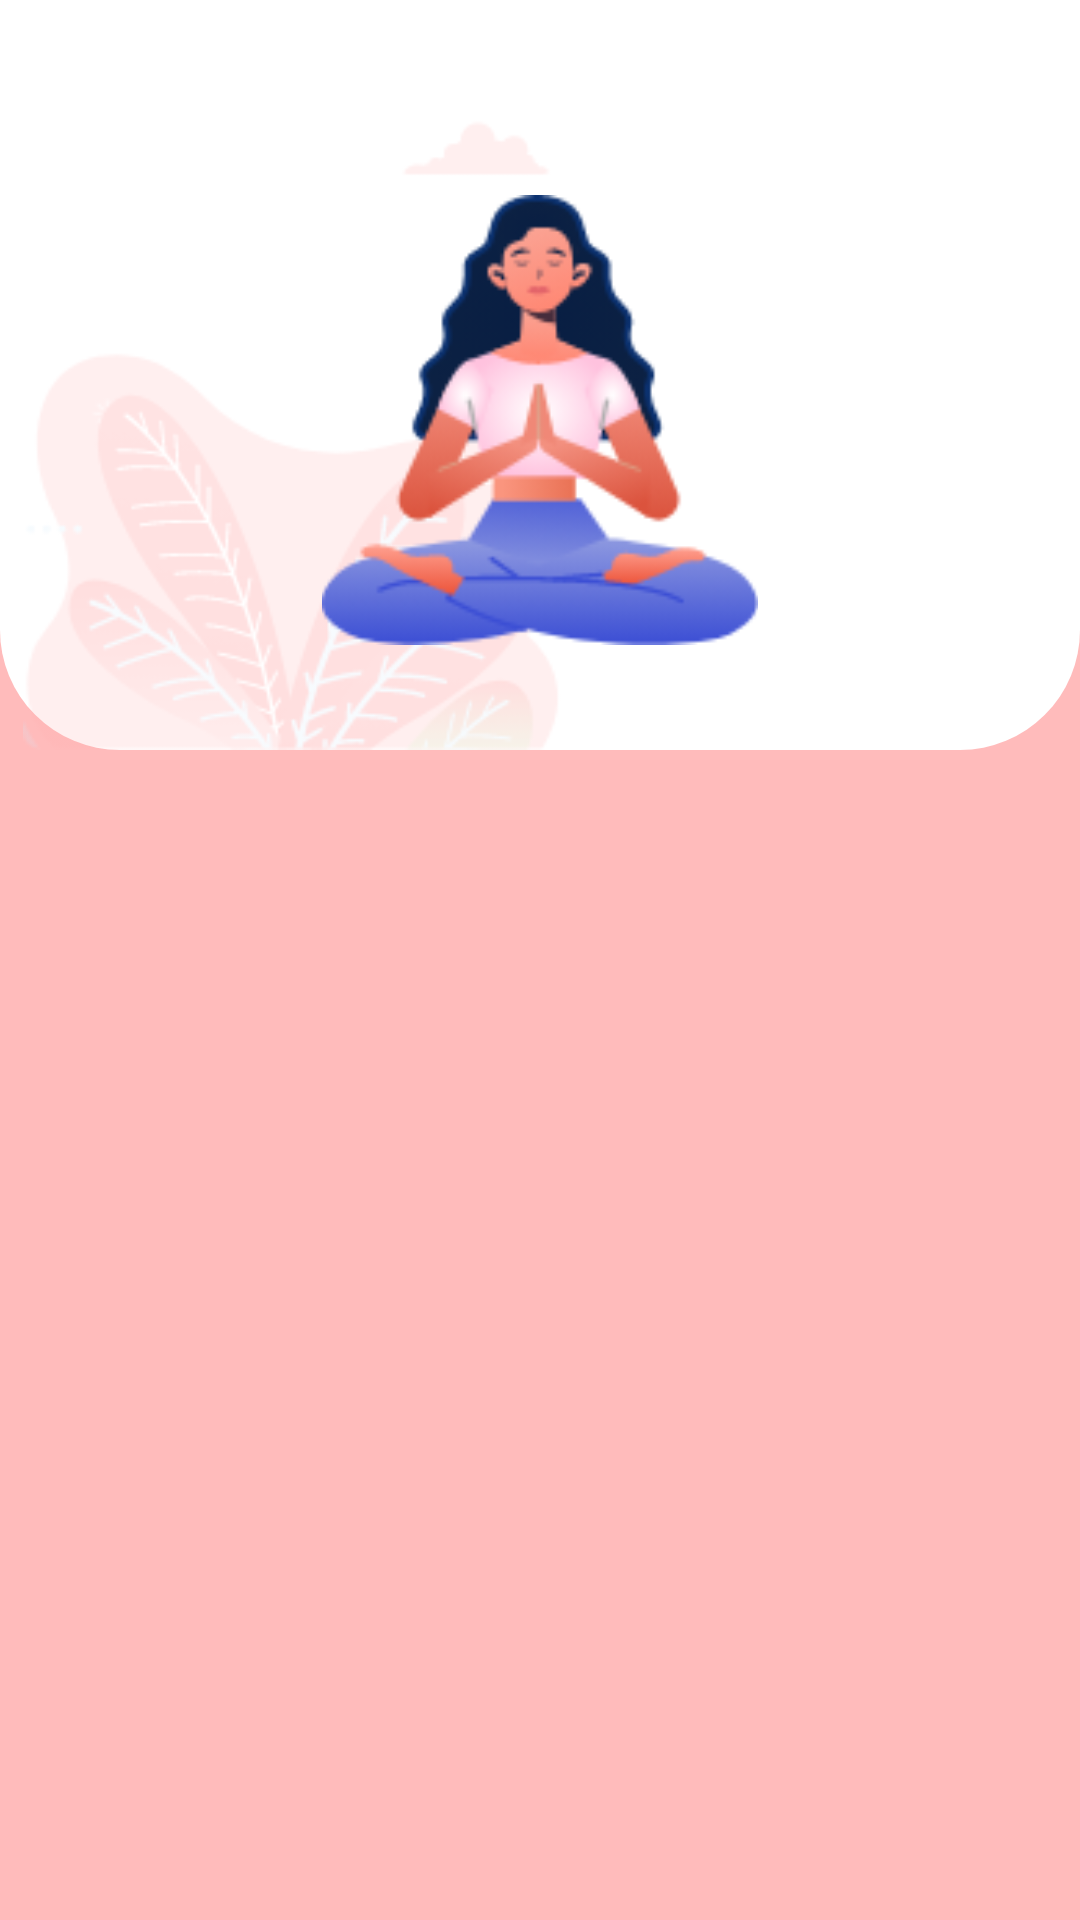

Reconstruct the res/layout file that produces this screen, plus the resources it refers to.
<!-- AndroidManifest.xml: application theme Theme.YogaTrain -->
<!-- res/layout/activity_exer.xml -->
<?xml version="1.0" encoding="utf-8"?>
<ScrollView xmlns:android="http://schemas.android.com/apk/res/android"
    xmlns:app="http://schemas.android.com/apk/res-auto"
    xmlns:tools="http://schemas.android.com/tools"
    android:layout_width="match_parent"
    android:layout_height="match_parent"
    android:fillViewport="true"
    android:scrollbars="none"
    android:background="#ffbbbb"
    tools:context=".ExerActivity">


    <RelativeLayout
        android:layout_width="match_parent"
        android:layout_height="match_parent">


        <RelativeLayout
            android:id="@+id/topRl"
            android:layout_width="match_parent"
            android:layout_height="250dp"
            android:background="@drawable/hometopshape">





            <ImageView
                android:layout_alignParentBottom="true"
                android:layout_width="wrap_content"
                android:layout_height="wrap_content"
                android:layout_alignParentLeft="true"
                android:src="@drawable/flower">

            </ImageView>


            <ImageView
                android:layout_centerHorizontal="true"
                android:id="@+id/libIv"
                android:layout_marginRight="15dp"
                android:layout_below="@id/nameTv"
                android:layout_width="150dp"
                android:layout_height="150dp"
                android:src="@drawable/libimage">

            </ImageView>


            <TextView
                android:textAlignment="center"
                android:layout_centerHorizontal="true"
                android:id="@+id/nameTv"
                android:layout_width="wrap_content"
                android:layout_height="wrap_content"
                android:layout_margin="15dp"
                android:textColor="@color/bluelight"
                android:textSize="26sp"
                android:textStyle="bold">

            </TextView>





        </RelativeLayout>


        <TextView
            android:layout_below="@id/topRl"
            android:id="@+id/descTv"
            android:layout_width="match_parent"
            android:layout_height="wrap_content"
            android:layout_margin="15dp"
            android:textColor="@color/bluelight"
            android:textSize="18sp"
            >

        </TextView>



    </RelativeLayout>

</ScrollView>
<!-- resources referenced by this layout -->
<resources>
  <color name="bluelight">#0C2143</color>
  <!-- drawable flower: png bitmap (drawable, 17035 bytes) -->
  <!-- drawable hometopshape (drawable) -->
  <?xml version="1.0" encoding="utf-8"?>
  <shape xmlns:android="http://schemas.android.com/apk/res/android">
  <solid android:color="@color/white"></solid>
      <corners android:bottomLeftRadius="40dp" android:bottomRightRadius="40dp"></corners>
  </shape>
  <!-- drawable libimage: png bitmap (drawable, 14515 bytes) -->
  <style name="Theme.YogaTrain" parent="Theme.MaterialComponents.DayNight.DarkActionBar">
          
          <item name="colorPrimary">@color/blue</item>
          <item name="colorPrimaryVariant">@color/blue</item>
          <item name="colorOnPrimary">@color/white</item>
          
          <item name="colorSecondary">@color/teal_200</item>
          <item name="colorSecondaryVariant">@color/teal_700</item>
          <item name="colorOnSecondary">@color/black</item>
          
          <item name="android:statusBarColor" tools:targetApi="l">?attr/colorPrimaryVariant</item>
          
      </style>
  <color name="white">#FFFFFFFF</color>
  <color name="blue">#322A45</color>
  <color name="teal_200">#FF03DAC5</color>
  <color name="teal_700">#FF018786</color>
  <color name="black">#FF000000</color>
</resources>
